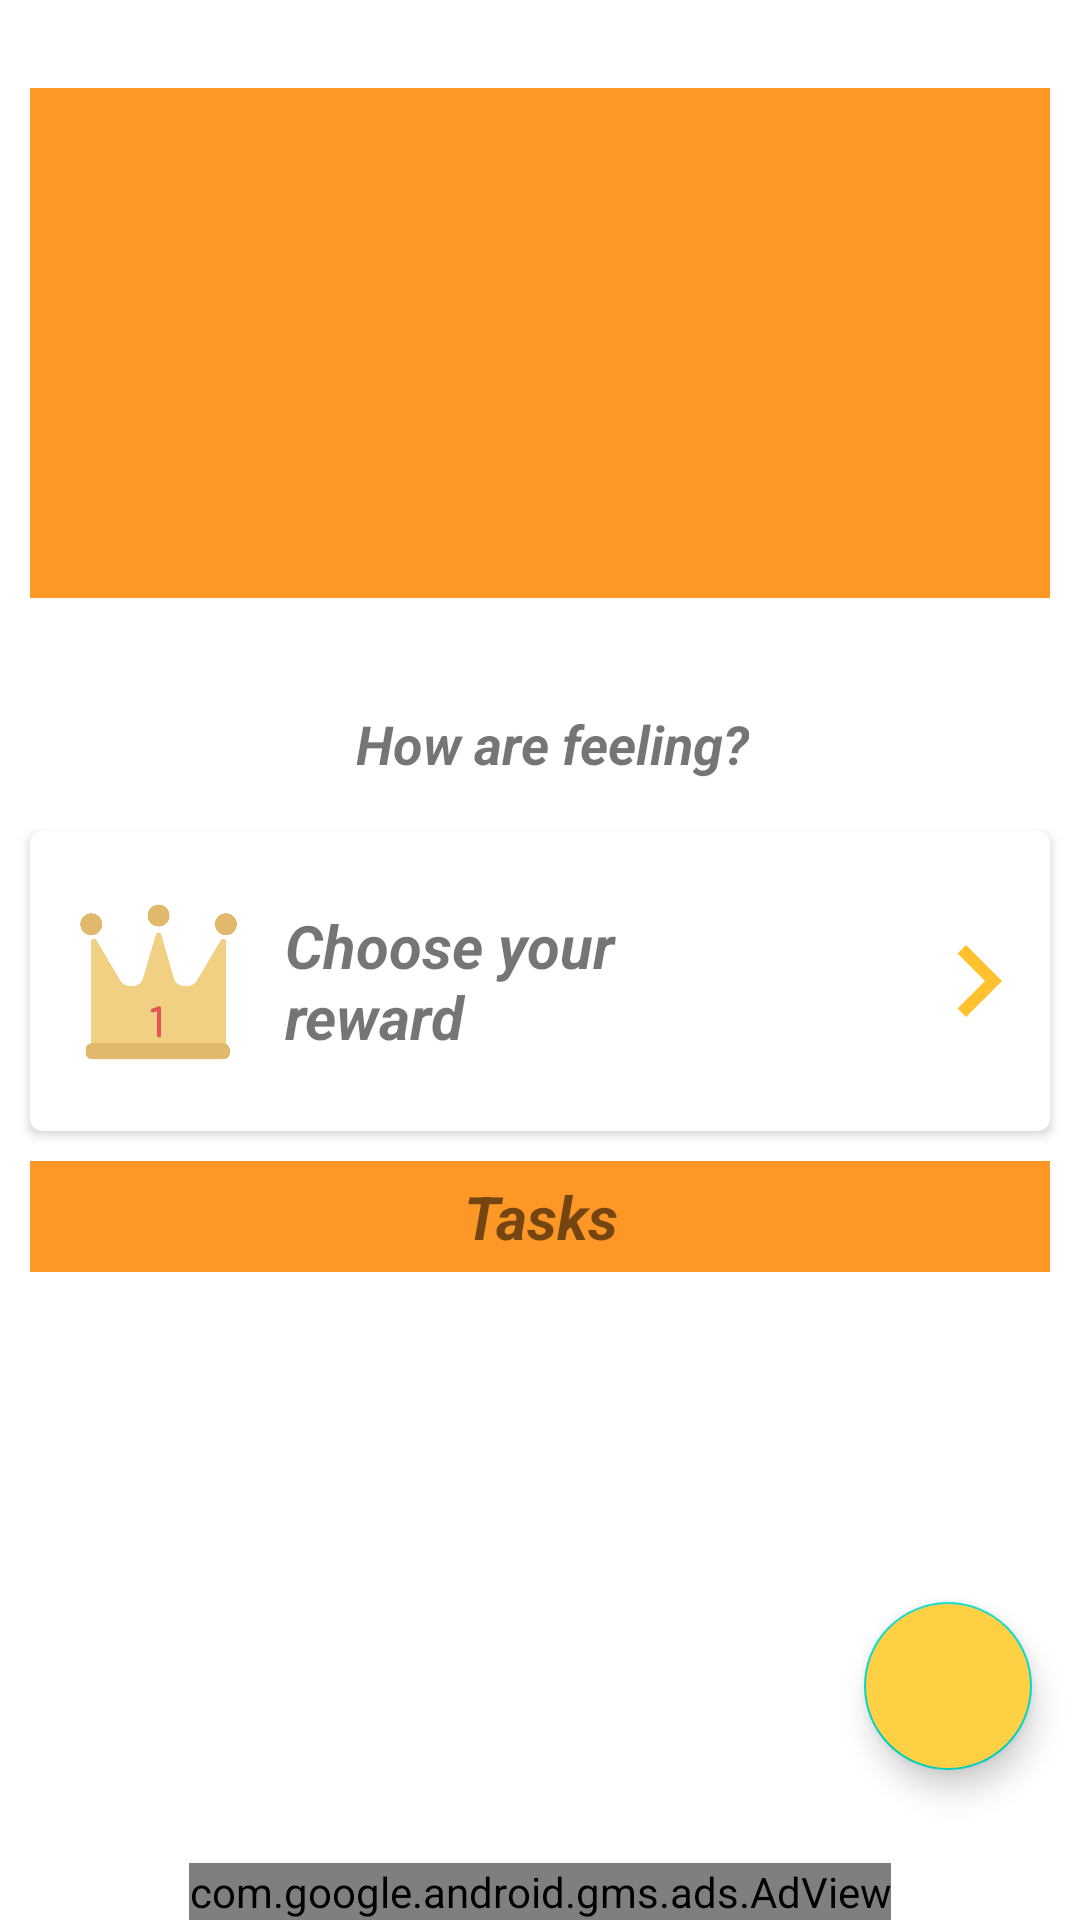

The Android layout XML behind this screen, and the referenced resources:
<!-- AndroidManifest.xml: application theme Theme.KidzTokenz.Autumn -->
<!-- res/layout/activity_plan.xml -->
<?xml version="1.0" encoding="utf-8"?>
<RelativeLayout xmlns:android="http://schemas.android.com/apk/res/android"
    xmlns:card_view="http://schemas.android.com/apk/res-auto"
    xmlns:tools="http://schemas.android.com/tools"
    android:layout_width="match_parent"
    android:layout_height="match_parent"
    xmlns:ads="http://schemas.android.com/apk/res-auto"
    xmlns:app="http://schemas.android.com/apk/res-auto"
    tools:context=".PlanActivity">

    <com.google.android.material.card.MaterialCardView
        android:id="@+id/planCard"
        android:layout_width="match_parent"
        android:layout_height="wrap_content"
        card_view:cardBackgroundColor="@android:color/white"
        card_view:cardElevation="2dp"
        card_view:cardPreventCornerOverlap="true"
        android:layout_marginTop="5dp"
        android:layout_marginStart="10dp"
        android:layout_marginEnd="10dp"
        card_view:contentPadding="0dp">

        <androidx.constraintlayout.widget.ConstraintLayout
            android:layout_width="match_parent"
            android:layout_height="wrap_content">

            <ImageView
                android:id="@+id/planImage"
                android:layout_width="0dp"
                android:layout_height="0dp"
                app:layout_constraintDimensionRatio="H,2:1"
                app:layout_constraintTop_toTopOf="parent"
                app:layout_constraintStart_toStartOf="parent"
                app:layout_constraintEnd_toEndOf="parent"
                app:layout_constraintBottom_toTopOf="@+id/setplanMoodTextView"
                app:layout_constraintVertical_chainStyle="packed"
                android:contentDescription="CardImageViewDesc"
                android:background="?attr/colorPrimaryDark"
                android:scaleType="fitCenter" />

            <TextView
                android:id="@+id/setplanMoodTextView"
                android:layout_width="wrap_content"
                android:layout_height="wrap_content"
                app:layout_constraintTop_toBottomOf="@+id/planImage"
                app:layout_constraintStart_toStartOf="parent"
                app:layout_constraintEnd_toEndOf="parent"
                app:layout_constraintBottom_toBottomOf="parent"
                app:layout_constraintTop_toTopOf="@+id/delete_button"
                android:layout_marginStart="8dp"
                android:text="@string/kpz_set_plan_mood"
                android:padding="12dp"
                android:gravity="center"
                android:textSize="18sp"
                android:textStyle="italic|bold" />

            <ImageButton
                android:id="@+id/delete_button"
                android:layout_width="wrap_content"
                android:layout_height="wrap_content"
                android:layout_marginEnd="8dp"
                android:background="#00FFFFFF"
                android:padding="12dp"
                app:srcCompat="@drawable/ic_delete_black_24dp"
                app:layout_constraintTop_toBottomOf="@+id/planImage"
                app:layout_constraintEnd_toEndOf="parent"
                app:layout_constraintBottom_toBottomOf="parent" />


        </androidx.constraintlayout.widget.ConstraintLayout>



    </com.google.android.material.card.MaterialCardView>



    <com.google.android.material.card.MaterialCardView
        android:id="@+id/rewardCard"
        android:layout_below="@+id/planCard"
        android:layout_width="match_parent"
        android:layout_height="100dp"
        card_view:cardBackgroundColor="@android:color/white"
        card_view:cardElevation="2dp"
        card_view:cardPreventCornerOverlap="true"
        android:layout_marginTop="5dp"
        android:layout_marginStart="10dp"
        android:layout_marginEnd="10dp"
        card_view:contentPadding="0dp"
        android:orientation="horizontal">

        <androidx.constraintlayout.widget.ConstraintLayout
            android:layout_width="match_parent"
            android:layout_height="match_parent">
        <ImageView
            android:id="@+id/rewardimageView"
            android:tag="image_tag"
            android:layout_width="0dp"
            android:layout_height="0dp"
            app:layout_constraintTop_toTopOf="parent"
            app:layout_constraintBottom_toBottomOf="parent"
            app:layout_constraintStart_toStartOf="parent"
            app:layout_constraintHeight_default="percent"
            app:layout_constraintHeight_percent="1"
            app:layout_constraintWidth_default="percent"
            app:layout_constraintWidth_percent="0.25"
            android:src="@drawable/proud"/>

        <TextView
            android:id="@+id/reward_textview"
            android:layout_width="0dp"
            android:layout_height="wrap_content"
            android:layout_marginTop="5dp"
            android:layout_marginBottom="5dp"
            android:text="@string/kpz_choose_reward"
            android:layout_gravity="center"
            android:textSize="20sp"
            android:textStyle="italic|bold"
            app:layout_constraintTop_toTopOf="parent"
            app:layout_constraintBottom_toBottomOf="parent"

            app:layout_constraintStart_toEndOf="@id/rewardimageView"
           app:layout_constraintWidth_default="percent"
            app:layout_constraintWidth_percent="0.5" />

        <ImageButton
            android:layout_width="wrap_content"
            android:layout_height="wrap_content"
            android:layout_gravity="center"
            android:adjustViewBounds="true"
            android:contentDescription="TODO"
            android:background="@null"
            android:src="@drawable/ic_navigate_next_black_48dp"
            android:gravity="center"
            app:layout_constraintTop_toTopOf="parent"
            app:layout_constraintBottom_toBottomOf="parent"
            app:layout_constraintHeight_default="percent"
            app:layout_constraintHeight_percent="1"
            app:layout_constraintWidth_default="percent"
            app:layout_constraintWidth_percent="0.25"
            app:layout_constraintEnd_toEndOf="parent" />

            <androidx.constraintlayout.widget.Guideline
                android:layout_width="wrap_content"
                android:layout_height="wrap_content"
                android:id="@+id/guideline"
                android:orientation="horizontal"
                app:layout_constraintGuide_percent="0.5"/>

        </androidx.constraintlayout.widget.ConstraintLayout>

    </com.google.android.material.card.MaterialCardView>

    <LinearLayout
        android:id="@+id/PlanLinearLayout"
        android:layout_below="@+id/rewardCard"
        android:background="?attr/colorPrimaryDark"
        android:gravity="center"
        android:layout_marginTop="10dp"
        android:layout_marginStart="10dp"
        android:layout_marginEnd="10dp"
        android:layout_width="match_parent"
        android:layout_height="wrap_content">
        <TextView
            android:id="@+id/add_planItemz_textview"
            android:layout_height="wrap_content"
            android:layout_width="wrap_content"
            android:layout_marginTop="5dp"
            android:layout_marginBottom="5dp"
            android:text="@string/kpz_add_planItemz"
            android:gravity="center"
            android:textSize="20sp"
            android:textStyle="italic|bold"/>
    </LinearLayout>

    <androidx.core.widget.NestedScrollView
        android:layout_below="@+id/PlanLinearLayout"
        android:layout_width="match_parent"
        android:layout_height="match_parent"
        android:layout_marginTop="10dp"
        android:background="@color/taskGridBackgroundColor"
        android:paddingStart="@dimen/kpz_plan_grid_spacing"
        android:paddingEnd="@dimen/kpz_plan_grid_spacing">

        <androidx.recyclerview.widget.RecyclerView
            android:id="@+id/planitems_recyclerview"
            android:layout_width="match_parent"
            android:layout_height="match_parent" />

    </androidx.core.widget.NestedScrollView>


    <com.google.android.material.floatingactionbutton.FloatingActionButton
        android:id="@+id/fab_add_planitem"
        style="@style/Widget.MaterialComponents.FloatingActionButton"
        android:layout_width="wrap_content"
        android:layout_height="wrap_content"
        android:layout_alignParentBottom="true"
        android:layout_alignParentEnd="true"
        android:layout_marginTop="16dp"
        android:layout_marginStart="16dp"
        android:layout_marginEnd="16dp"
        android:layout_marginBottom="50dp"
        android:src="@drawable/ic_add_white_24dp"
        android:backgroundTint="?attr/colorPrimary"/>

    <com.google.android.gms.ads.AdView
        android:id="@+id/ad_view"
        android:layout_width="wrap_content"
        android:layout_height="wrap_content"
        android:layout_centerHorizontal="true"
        android:layout_alignParentBottom="true"
        ads:adSize="BANNER"
        ads:adUnitId="@string/plan_adMob_unit_id">
    </com.google.android.gms.ads.AdView>

</RelativeLayout>
<!-- resources referenced by this layout -->
<resources>
  <color name="taskGridBackgroundColor">#FFFFFF</color>
  <dimen name="kpz_plan_grid_spacing">16dp</dimen>
  <!-- drawable ic_navigate_next_black_48dp (drawable) -->
  <vector android:height="48dp" android:tint="#FFC12E"
      android:viewportHeight="24.0" android:viewportWidth="24.0"
      android:width="48dp" xmlns:android="http://schemas.android.com/apk/res/android">
      <path android:fillColor="#FF000000" android:pathData="M10,6L8.59,7.41 13.17,12l-4.58,4.59L10,18l6,-6z"/>
  </vector>
  <!-- drawable proud: png bitmap (drawable, 73760 bytes) -->
  <string name="kpz_add_planItemz">Tasks</string>
  <string name="kpz_choose_reward">Choose your reward</string>
  <string name="kpz_set_plan_mood">How are feeling?</string>
  <string name="plan_adMob_unit_id">ca-app-pub-7065714443867225/3470509679</string>
  <style name="Theme.KidzTokenz.Autumn" parent="Theme.KidzPlanz">
          <item name="colorPrimary">#FFCF44</item>
          <item name="colorPrimaryDark">#FD9725</item>
          <item name="colorAccent">#FD9725</item>
          <item name="colorOnPrimary">#FFFFFF</item>
          <item name="colorError">#FD9725</item>
      </style>
  <style name="Theme.KidzPlanz" parent="Theme.MaterialComponents.Light">
          
          <item name="colorPrimary">@color/colorPrimary</item>
          <item name="colorPrimaryDark">@color/colorPrimaryDark</item>
          <item name="colorAccent">@color/colorAccent</item>
      </style>
  <color name="colorPrimary">#FFCF44</color>
  <color name="colorPrimaryDark">#FD9725</color>
  <color name="colorAccent">#FD9725</color>
</resources>
